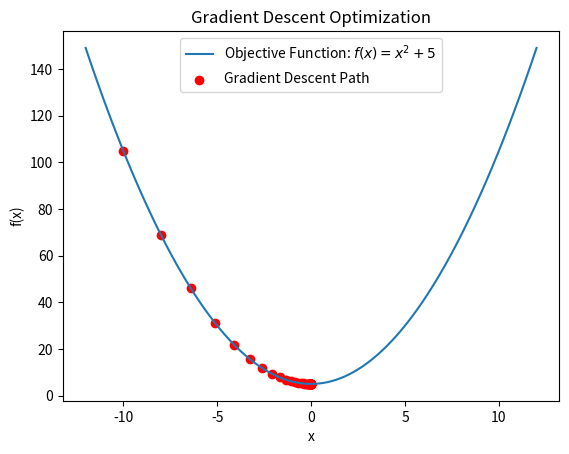

The script that saved this image:
import numpy as np
import matplotlib.pyplot as plt

def objective_function(x):
    return x**2 + 5

def gradient(x):
    return 2 * x

def gradient_descent(initial_x, learning_rate, num_iterations):
    x_values = [initial_x]
    y_values = [objective_function(initial_x)]

    for _ in range(num_iterations):
        current_x = x_values[-1]
        update = learning_rate * gradient(current_x)
        new_x = current_x - update

        x_values.append(new_x)
        y_values.append(objective_function(new_x))

    return x_values, y_values

initial_x = -10
learning_rate = 0.1
num_iterations = 50

x_values, y_values = gradient_descent(initial_x, learning_rate, num_iterations)

print("Optimal x:", x_values[-1])
print("Optimal objective value:", y_values[-1])
    
x = np.linspace(-12, 12, 100)
y = objective_function(x)

plt.plot(x, y, label='Objective Function: $f(x) = x^2 + 5$')
plt.scatter(x_values, y_values, color='red', label='Gradient Descent Path')
plt.title('Gradient Descent Optimization')
plt.xlabel('x')
plt.ylabel('f(x)')
plt.legend()
plt.show()
